Run: headless pygame with SDL's dummy video driver; simulated clock (each Clock.tick advances the game by its frame time, no real sleeping); random seed 0; keys injected as events and as key.get_pressed() state; no mouse input.
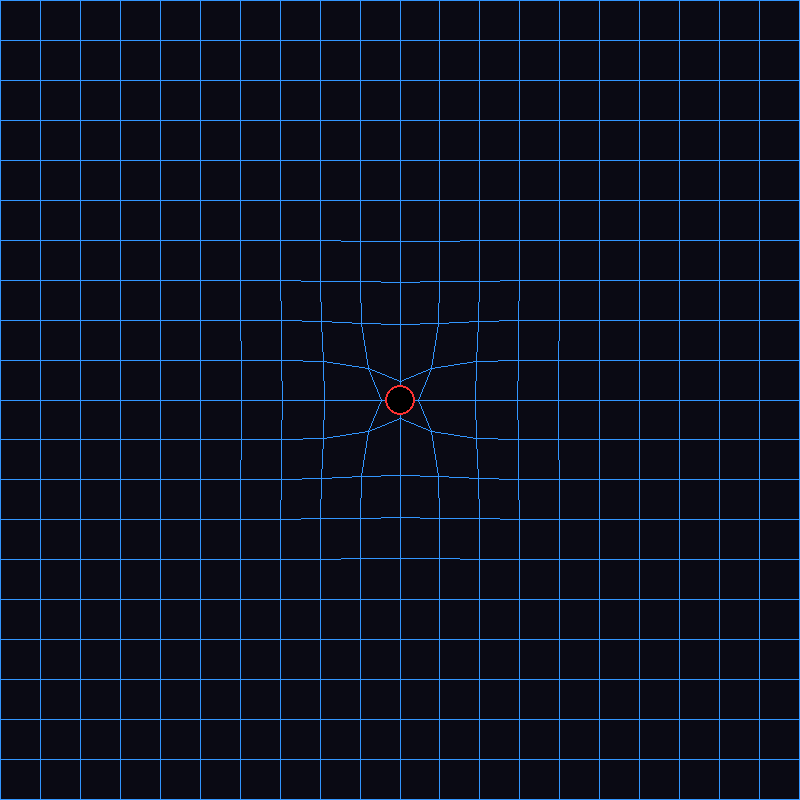
Frame 1 of 4 · flips 1–60 · no input
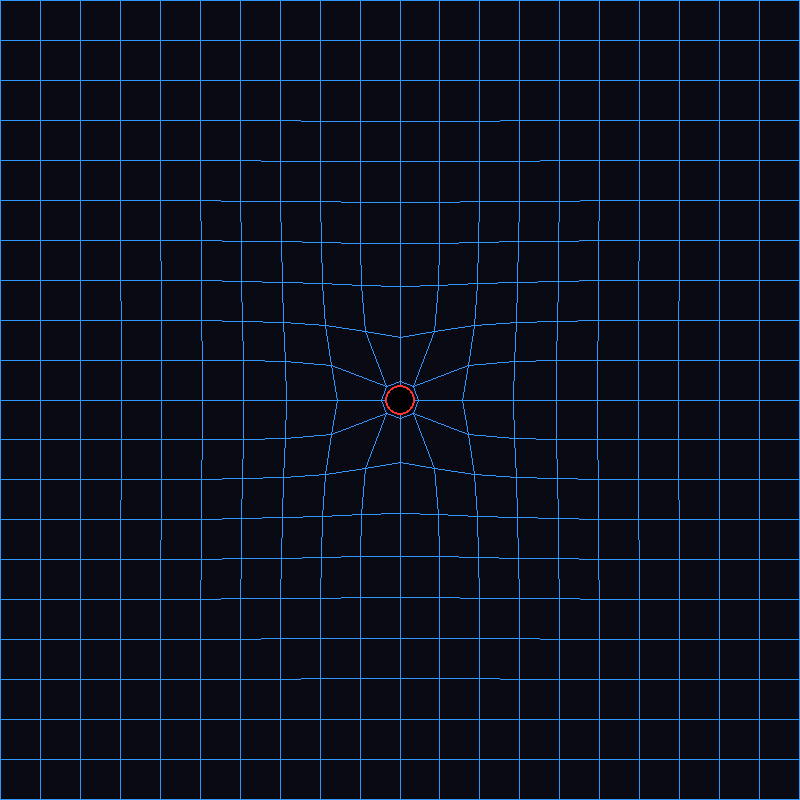
Frame 2 of 4 · flips 61–180 · tapped SPACE, RETURN · held RIGHT (→), D
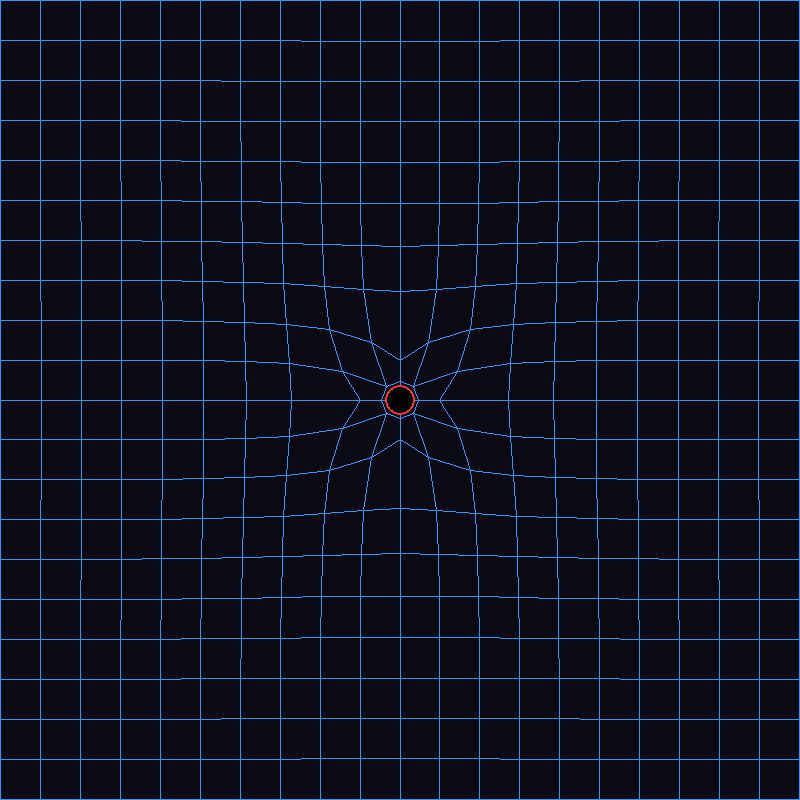
Frame 3 of 4 · flips 181–300 · held DOWN (↓), S
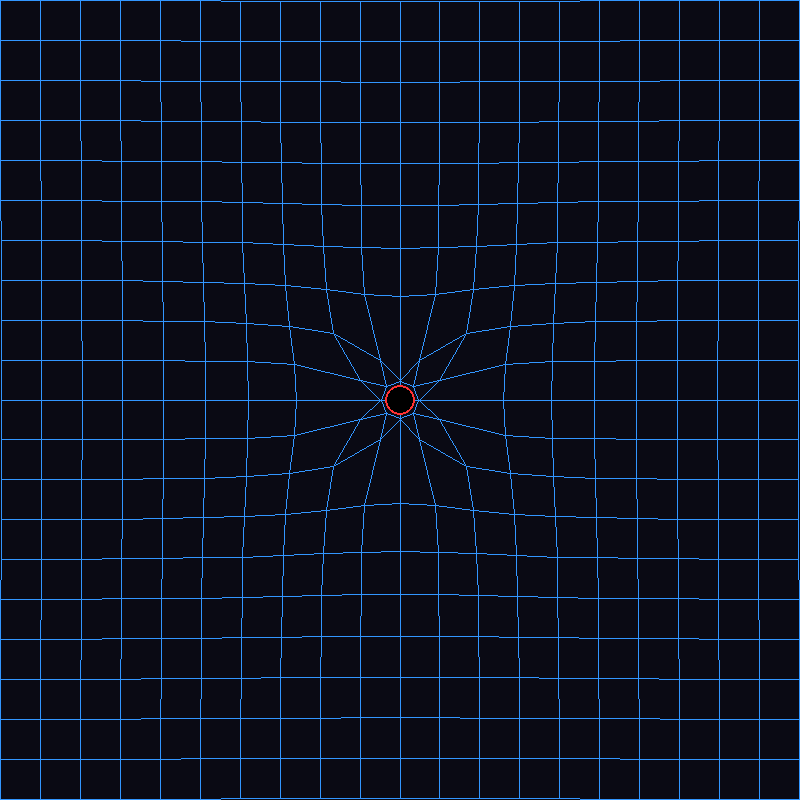
Frame 4 of 4 · flips 301–420 · held LEFT (←), A, UP (↑), W

The pygame program that drew these frames:

import pygame
import math

# Настройки окна
WIDTH, HEIGHT = 800, 800
BG_COLOR = (10, 10, 20)  # Цвет глубокого космоса
GRID_COLOR = (50, 150, 255)  # Цвет линий пространства-времени

# Настройки симуляции
GRID_SPACING = 40  # Расстояние между узлами сетки
GRAVITY_STRENGTH = 0.5  # Сила притяжения центральной массы
TIME_STEP = 1  # Скорость симуляции

pygame.init()
screen = pygame.display.set_mode((WIDTH, HEIGHT))
pygame.display.set_caption("Вольфрамовская Гравитация: Искривление Графа")
clock = pygame.time.Clock()

# 1. Создаем "Плоское пространство" (начальный граф)
# Это просто список точек с координатами [x, y]
points = []
cols = WIDTH // GRID_SPACING + 1
rows = HEIGHT // GRID_SPACING + 1
for i in range(cols):
    for j in range(rows):
        points.append([i * GRID_SPACING, j * GRID_SPACING])

# Центр экрана - туда мы поместим "черную дыру"
center_x, center_y = WIDTH // 2, HEIGHT // 2

running = True
while running:
    screen.fill(BG_COLOR)

    for event in pygame.event.get():
        if event.type == pygame.QUIT:
            running = False

    # 2. Применяем "Правило обновления" (Физику)
    # Каждый узел графа "хочет" притянуться к центру массы.
    # Чем ближе узел к центру, тем сильнее искажение.
    for p in points:
        dx = center_x - p[0]
        dy = center_y - p[1]
        distance_sq = dx * dx + dy * dy + 1  # +1 чтобы избежать деления на ноль
        distance = math.sqrt(distance_sq)

        # Сила притяжения обратно пропорциональна расстоянию (как у Ньютона)
        # Это упрощенная модель, но она передает суть искажения сетки.
        if distance > 20:  # Не стягиваем совсем в сингулярность
            move_x = (dx / distance) * (GRAVITY_STRENGTH * 1000 / distance_sq)
            move_y = (dy / distance) * (GRAVITY_STRENGTH * 1000 / distance_sq)
            p[0] += move_x * TIME_STEP
            p[1] += move_y * TIME_STEP

    # 3. Отрисовка искривленного пространства
    # Мы рисуем линии между соседними точками, чтобы видеть геометрию сетки.
    for i in range(cols):
        for j in range(rows):
            idx = i * rows + j
            current_point = points[idx]

            # Рисуем горизонтальную связь (если есть сосед справа)
            if i < cols - 1:
                right_neighbor = points[(i + 1) * rows + j]
                pygame.draw.line(screen, GRID_COLOR, current_point, right_neighbor, 1)

            # Рисуем вертикальную связь (если есть сосед снизу)
            if j < rows - 1:
                bottom_neighbor = points[i * rows + (j + 1)]
                pygame.draw.line(screen, GRID_COLOR, current_point, bottom_neighbor, 1)

            # Рисуем сам узел (опционально)
            # pygame.draw.circle(screen, GRID_COLOR, (int(current_point[0]), int(current_point[1])), 2)

    # Рисуем "Черную дыру" в центре для наглядности
    pygame.draw.circle(screen, (0, 0, 0), (center_x, center_y), 15)
    pygame.draw.circle(screen, (255, 50, 50), (center_x, center_y), 15, 2)

    pygame.display.flip()
    clock.tick(60)

pygame.quit()
